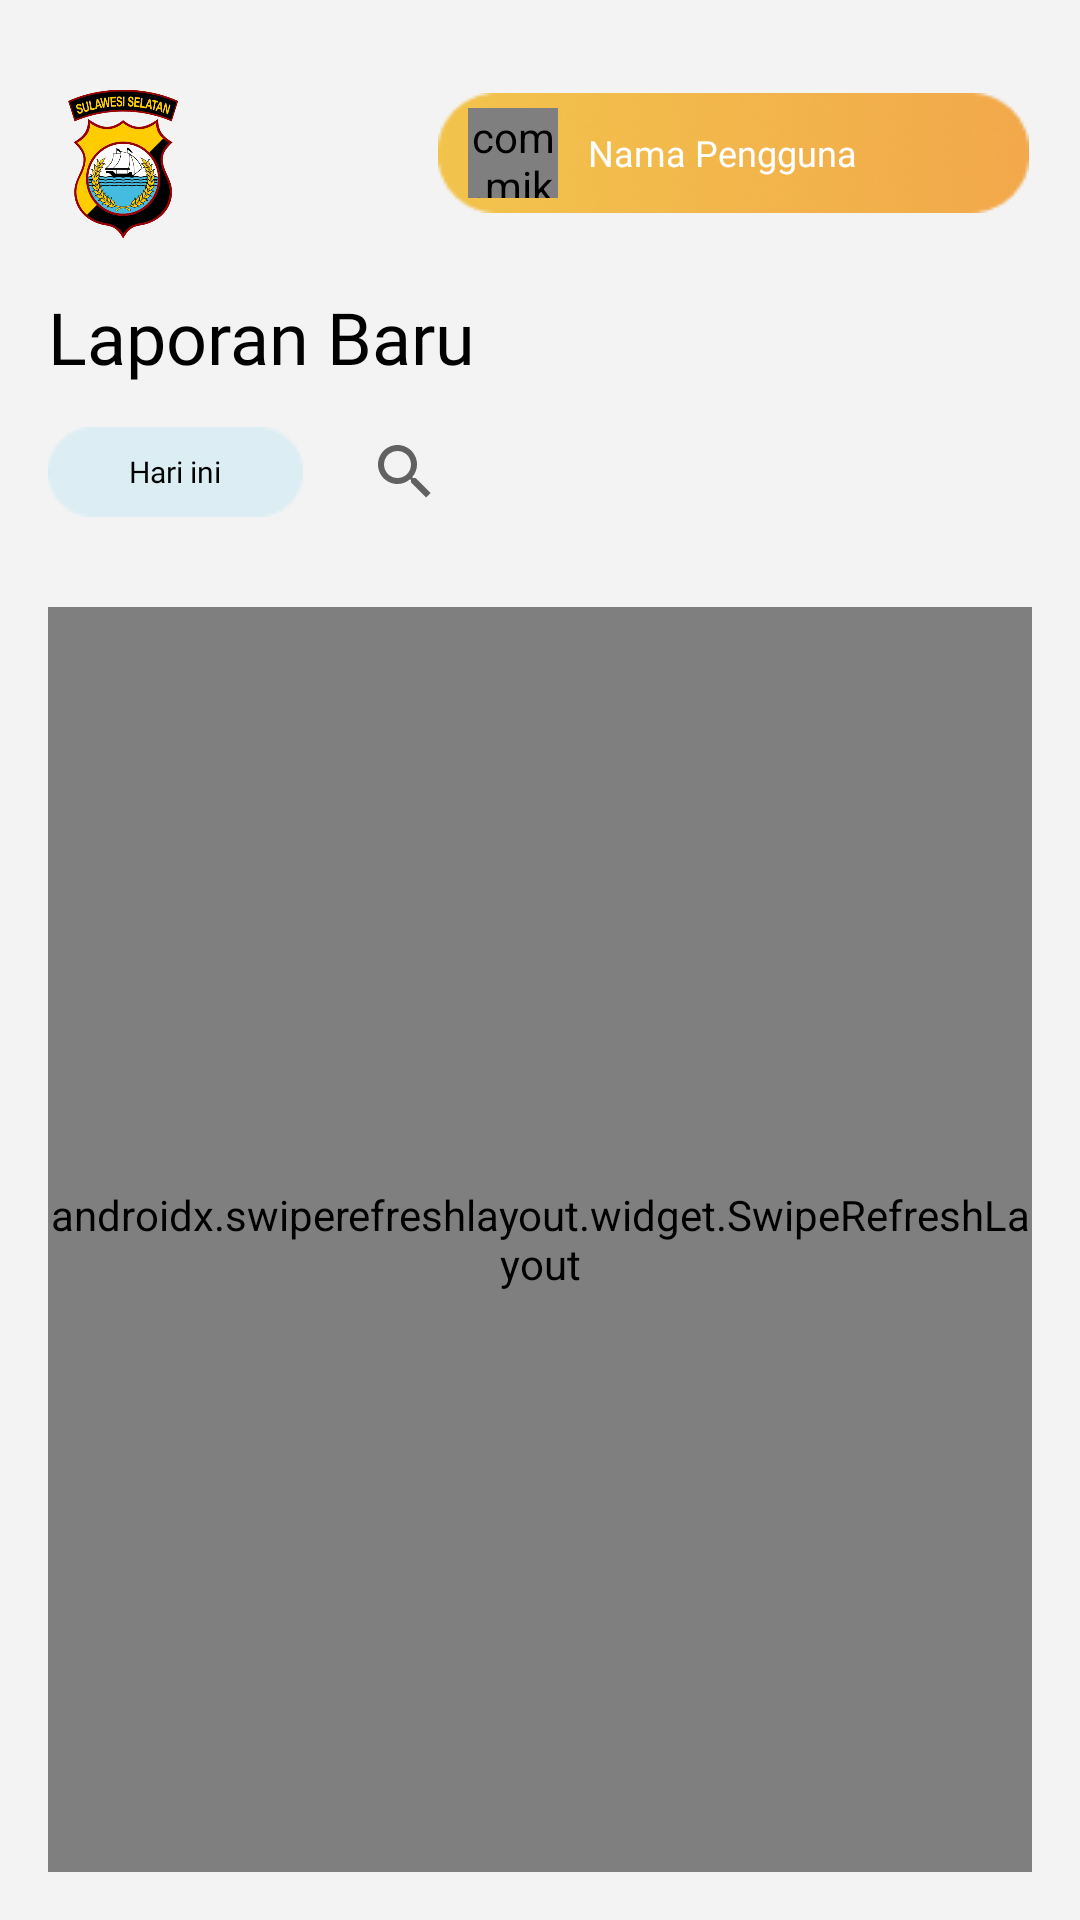

Produce the Android XML layout that renders to this screen, including the resource entries it uses.
<!-- AndroidManifest.xml: application theme Theme.PelaporanKendaraan -->
<!-- res/layout/fragment_home.xml -->
<?xml version="1.0" encoding="utf-8"?>
<RelativeLayout xmlns:android="http://schemas.android.com/apk/res/android"
    xmlns:app="http://schemas.android.com/apk/res-auto"
    xmlns:shimmer="http://schemas.android.com/apk/res-auto"
    xmlns:tools="http://schemas.android.com/tools"
    android:layout_width="match_parent"
    android:layout_height="match_parent"
    android:background="#F3F3F3">

    <ImageView
        android:layout_width="50dp"
        android:layout_height="50dp"
        android:layout_marginStart="16dp"
        android:layout_marginTop="30dp"
        android:layout_marginBottom="24dp"
        android:src="@drawable/logo" />

    <LinearLayout
        android:id="@+id/top_account_layout"
        android:layout_width="199dp"
        android:layout_height="42dp"
        android:layout_alignParentEnd="true"
        android:layout_marginTop="30dp"
        android:layout_marginEnd="16dp"
        android:layout_marginBottom="24dp"
        android:orientation="vertical">

        <LinearLayout
            android:layout_width="wrap_content"
            android:layout_height="wrap_content"
            android:layout_margin="0.9dp"
            android:background="@drawable/bg_account"
            android:orientation="horizontal">

            <com.mikhaellopez.circularimageview.CircularImageView
                android:id="@+id/img_user"
                android:layout_width="30dp"
                android:layout_height="30dp"
                android:layout_gravity="center_vertical"
                android:layout_marginStart="10dp"
                android:layout_marginTop="5dp"
                android:layout_marginEnd="10dp"
                android:layout_marginBottom="5dp"
                android:background="?android:attr/selectableItemBackground"
                android:clickable="true"
                android:focusable="true"
                android:src="@drawable/user_circle" />

            <TextView
                android:id="@+id/nama"
                android:layout_width="match_parent"
                android:layout_height="wrap_content"
                android:layout_gravity="center_vertical"
                android:ellipsize="end"
                android:ems="9"
                android:fontFamily="@font/millard_medium"
                android:lines="1"
                android:text="Nama Pengguna"
                android:textColor="@color/white"
                android:textSize="12sp" />

        </LinearLayout>
    </LinearLayout>

    <ImageView
        android:id="@+id/btn_profile"
        android:layout_width="30dp"
        android:layout_height="30dp"
        android:layout_alignParentEnd="true"
        android:layout_marginTop="30dp"
        android:layout_marginEnd="16dp"
        android:background="?android:attr/selectableItemBackground"
        android:clickable="true"
        android:elevation="5dp"
        android:focusable="true"
        android:src="@drawable/ic_menu"
        android:visibility="gone" />

    <TextView
        android:id="@+id/txt_judul"
        android:layout_width="wrap_content"
        android:layout_height="wrap_content"
        android:layout_below="@+id/top_account_layout"
        android:layout_marginStart="16dp"
        android:fontFamily="@font/millard_medium"
        android:text="Laporan Baru"
        android:textColor="@color/black"
        android:textSize="24dp" />

    <LinearLayout
        android:id="@+id/div_top"
        android:layout_width="match_parent"
        android:layout_height="wrap_content"
        android:layout_below="@id/txt_judul"
        android:orientation="horizontal">

        <LinearLayout
            android:id="@+id/txt_time"
            android:layout_width="wrap_content"
            android:layout_height="wrap_content"
            android:layout_gravity="center_vertical"
            android:layout_marginStart="16dp"
            android:background="@drawable/bg_time"
            android:gravity="center"
            android:orientation="vertical">

            <TextView
                android:id="@+id/tanggal"
                android:layout_width="wrap_content"
                android:layout_height="wrap_content"
                android:fontFamily="@font/millard_medium"
                android:text="Hari ini"
                android:textColor="@color/black"
                android:textSize="10sp"
                tools:ignore="SmallSp" />
        </LinearLayout>

        <LinearLayout
            android:layout_width="match_parent"
            android:layout_height="wrap_content"
            android:layout_marginStart="10dp"
            android:layout_marginTop="5dp"
            android:layout_marginEnd="16dp"
            android:layout_marginBottom="5dp"
            android:background="@drawable/bg_searh"
            android:elevation="5dp"
            android:orientation="vertical">

            <SearchView
                android:id="@+id/searchData"
                android:layout_width="match_parent"
                android:layout_height="wrap_content"
                android:queryHint="Search data" />
        </LinearLayout>

    </LinearLayout>

    <com.facebook.shimmer.ShimmerFrameLayout
        android:id="@+id/shimmer_layout_laporan_baru"
        android:layout_width="match_parent"
        android:layout_height="wrap_content"
        android:layout_below="@id/div_top"
        android:layout_margin="16dp"
        shimmer:duration="800">

        <LinearLayout
            android:layout_width="match_parent"
            android:layout_height="wrap_content"
            android:orientation="vertical">

            <include layout="@layout/list_data_shimmer" />

            <include layout="@layout/list_data_shimmer" />

            <include layout="@layout/list_data_shimmer" />

            <include layout="@layout/list_data_shimmer" />

            <include layout="@layout/list_data_shimmer" />

            <include layout="@layout/list_data_shimmer" />

            <include layout="@layout/list_data_shimmer" />
        </LinearLayout>

    </com.facebook.shimmer.ShimmerFrameLayout>

    <androidx.swiperefreshlayout.widget.SwipeRefreshLayout
        android:id="@+id/sw_data_laporan_baru"
        android:layout_width="match_parent"
        android:layout_height="match_parent"
        android:layout_below="@+id/div_top"
        android:layout_margin="16dp">

        <androidx.recyclerview.widget.RecyclerView
            android:id="@+id/rc_data_laporan_baru"
            android:layout_width="match_parent"
            android:layout_height="match_parent"
            tools:listitem="@layout/list_data_laporan" />

    </androidx.swiperefreshlayout.widget.SwipeRefreshLayout>

</RelativeLayout>
<!-- res/layout/list_data_shimmer.xml (included above) -->
<?xml version="1.0" encoding="utf-8"?>
<RelativeLayout xmlns:android="http://schemas.android.com/apk/res/android"
    xmlns:app="http://schemas.android.com/apk/res-auto"
    android:layout_width="match_parent"
    android:layout_height="wrap_content"
    android:layout_margin="5dp">

    <androidx.cardview.widget.CardView
        android:layout_width="match_parent"
        android:layout_height="wrap_content"
        android:layout_margin="5dp"
        app:cardElevation="6dp"
        app:cardCornerRadius="10dp">

        <LinearLayout
            android:layout_width="match_parent"
            android:layout_height="wrap_content"
            android:layout_margin="10dp"
            android:orientation="horizontal">

            <LinearLayout
                android:layout_width="60dp"
                android:layout_height="wrap_content"
                android:layout_weight="0"
                android:gravity="center">

                <View
                    android:id="@+id/thumbnail"
                    android:layout_width="60dp"
                    android:layout_height="60dp"
                    android:background="@color/grey2" />
            </LinearLayout>

            <LinearLayout
                android:id="@+id/linear"
                android:layout_width="0dp"
                android:layout_height="wrap_content"
                android:layout_marginStart="16dp"
                android:layout_weight="2"
                android:orientation="vertical">

                <View
                    android:layout_width="250dp"
                    android:layout_height="@dimen/placeholderTextHeight"
                    android:background="@color/grey2" />

                <View
                    android:layout_width="50dp"
                    android:layout_height="@dimen/placeholderTextHeight"
                    android:layout_marginTop="5dp"
                    android:background="@color/grey2" />
            </LinearLayout>

            <LinearLayout
                android:layout_width="0dp"
                android:layout_marginStart="10dp"
                android:layout_height="match_parent"
                android:layout_weight="1"
                android:orientation="vertical"
                android:gravity="center">

                <View
                    android:id="@+id/kalender"
                    android:layout_width="20dp"
                    android:layout_height="20dp"
                    android:background="@color/grey2" />
                <View
                    android:layout_width="50dp"
                    android:layout_height="@dimen/placeholderTextHeight"
                    android:layout_marginTop="5dp"
                    android:background="@color/grey2" />
            </LinearLayout>

        </LinearLayout>
    </androidx.cardview.widget.CardView>

</RelativeLayout>
<!-- res/layout/list_data_laporan.xml (included above) -->
<?xml version="1.0" encoding="utf-8"?>
<LinearLayout xmlns:android="http://schemas.android.com/apk/res/android"
    xmlns:app="http://schemas.android.com/apk/res-auto"
    xmlns:tools="http://schemas.android.com/tools"
    android:layout_width="match_parent"
    android:layout_height="wrap_content"
    android:orientation="vertical">

    <TextView
        android:id="@+id/id"
        android:layout_width="wrap_content"
        android:layout_height="wrap_content"
        android:visibility="gone" />

    <androidx.cardview.widget.CardView
        android:id="@+id/btn_detail"
        android:layout_width="match_parent"
        android:layout_height="wrap_content"
        android:foreground="?android:attr/selectableItemBackground"
        android:clickable="true"
        android:focusable="true"
        android:layout_margin="5dp"
        app:cardCornerRadius="10dp"
        app:cardElevation="6dp">

        <LinearLayout
            android:layout_width="match_parent"
            android:layout_height="wrap_content"
            android:layout_margin="16dp"
            android:baselineAligned="false"
            android:orientation="horizontal">

            <LinearLayout
                android:layout_width="wrap_content"
                android:layout_height="wrap_content"
                android:layout_weight="0">

                <ImageView
                    android:id="@+id/img_laporan"
                    android:layout_width="wrap_content"
                    android:layout_height="wrap_content"
                    android:src="@drawable/img_default" />
            </LinearLayout>

            <LinearLayout
                android:layout_width="0dp"
                android:layout_height="wrap_content"
                android:layout_marginStart="10dp"
                android:layout_weight="2"
                android:orientation="vertical">

                <TextView
                    android:id="@+id/nama_pelapor"
                    android:layout_width="150dp"
                    android:layout_height="wrap_content"
                    android:layout_marginStart="10dp"
                    android:fontFamily="@font/millard_semibold"
                    android:maxLines="2"
                    android:text="Nama Pelapor"
                    android:textColor="@color/black"
                    android:textSize="12sp" />

                <TextView
                    android:id="@+id/keterangan"
                    android:layout_width="wrap_content"
                    android:layout_height="wrap_content"
                    android:layout_marginStart="10dp"
                    android:layout_marginTop="5dp"
                    android:fontFamily="@font/millard_book"
                    android:maxLines="1"
                    android:lines="2"
                    android:text="ajshdkfjasd faksjdfhksjdf aksdf kasdhfkasjdfh kasjdf ka"
                    android:textSize="11sp"
                    tools:ignore="SmallSp" />

                <TextView
                    android:id="@+id/status"
                    android:layout_width="wrap_content"
                    android:layout_height="wrap_content"
                    android:layout_marginStart="10dp"
                    android:layout_marginTop="5dp"
                    android:fontFamily="@font/millard_bold"
                    android:textColor="@color/orange"
                    android:text="MENUNGGU"
                    android:textSize="11sp"
                    tools:ignore="SmallSp" />
            </LinearLayout>

            <LinearLayout
                android:layout_width="0dp"
                android:layout_height="match_parent"
                android:layout_marginStart="5dp"
                android:layout_weight="1"
                android:gravity="center"
                android:orientation="vertical"
                tools:ignore="UseCompoundDrawables">

                <ImageView
                    android:id="@+id/img_kalender"
                    android:layout_width="20dp"
                    android:layout_height="20dp"
                    android:src="@drawable/ic_calendar" />

                <TextView
                    android:id="@+id/tanggal"
                    android:layout_width="wrap_content"
                    android:layout_height="wrap_content"
                    android:layout_marginTop="5dp"
                    android:fontFamily="@font/millard_book"
                    android:textAlignment="center"
                    android:textColor="@color/black"
                    android:text="20 Okt 2021"
                    android:textSize="9sp"
                    tools:ignore="SmallSp" />
            </LinearLayout>
        </LinearLayout>

    </androidx.cardview.widget.CardView>


</LinearLayout>
<!-- resources referenced by this layout -->
<resources>
  <color name="black">#FF000000</color>
  <color name="grey2">#dddddd</color>
  <color name="orange">#F2994A</color>
  <color name="white">#FFFFFFFF</color>
  <!-- drawable bg_account: png bitmap (drawable, 7389 bytes) -->
  <!-- drawable bg_time: png bitmap (drawable, 688 bytes) -->
  <!-- drawable ic_calendar (drawable) -->
  <vector xmlns:android="http://schemas.android.com/apk/res/android"
      android:width="24dp"
      android:height="24dp"
      android:viewportWidth="24"
      android:viewportHeight="24">
    <path
        android:pathData="M5,4L19,4A2,2 0,0 1,21 6L21,20A2,2 0,0 1,19 22L5,22A2,2 0,0 1,3 20L3,6A2,2 0,0 1,5 4z"
        android:strokeLineJoin="round"
        android:strokeWidth="2"
        android:strokeColor="@color/yellow"
        android:strokeLineCap="round"/>
    <path
        android:pathData="M16,2L16,6"
        android:strokeLineJoin="round"
        android:strokeWidth="2"
        android:strokeColor="@color/yellow"
        android:strokeLineCap="round"/>
    <path
        android:pathData="M8,2L8,6"
        android:strokeLineJoin="round"
        android:strokeWidth="2"
        android:strokeColor="@color/yellow"
        android:strokeLineCap="round"/>
    <path
        android:pathData="M3,10L21,10"
        android:strokeLineJoin="round"
        android:strokeWidth="2"
        android:strokeColor="@color/yellow"
        android:strokeLineCap="round"/>
  </vector>
  <!-- drawable ic_menu (drawable) -->
  <vector xmlns:android="http://schemas.android.com/apk/res/android"
      android:width="24dp"
      android:height="24dp"
      android:viewportWidth="24"
      android:viewportHeight="24">
    <path
        android:pathData="M3,12L21,12"
        android:strokeLineJoin="round"
        android:strokeWidth="2"
        android:strokeColor="@color/orange"
        android:strokeLineCap="round"/>
    <path
        android:pathData="M3,6L21,6"
        android:strokeLineJoin="round"
        android:strokeWidth="2"
        android:strokeColor="@color/orange"
        android:strokeLineCap="round"/>
    <path
        android:pathData="M3,18L21,18"
        android:strokeLineJoin="round"
        android:strokeWidth="2"
        android:strokeColor="@color/orange"
        android:strokeLineCap="round"/>
  </vector>
  <!-- drawable img_default: png bitmap (drawable, 1817 bytes) -->
  <!-- drawable logo: png bitmap (drawable, 113809 bytes) -->
  <!-- drawable user_circle: png bitmap (drawable, 645 bytes) -->
  <style name="Theme.PelaporanKendaraan" parent="Theme.MaterialComponents.Light.NoActionBar">
          
          <item name="colorPrimary">@color/orange</item>
          <item name="colorPrimaryVariant">@color/yellow</item>
          <item name="colorOnPrimary">@color/white</item>
          
          <item name="colorSecondary">@color/teal_200</item>
          <item name="colorSecondaryVariant">@color/teal_700</item>
          <item name="colorOnSecondary">@color/black</item>
          
          <item name="android:statusBarColor" tools:targetApi="l">?attr/colorPrimaryVariant</item>
          
      </style>
  <color name="yellow">#FFCC00</color>
  <color name="teal_200">#FF03DAC5</color>
  <color name="teal_700">#FF018786</color>
</resources>
